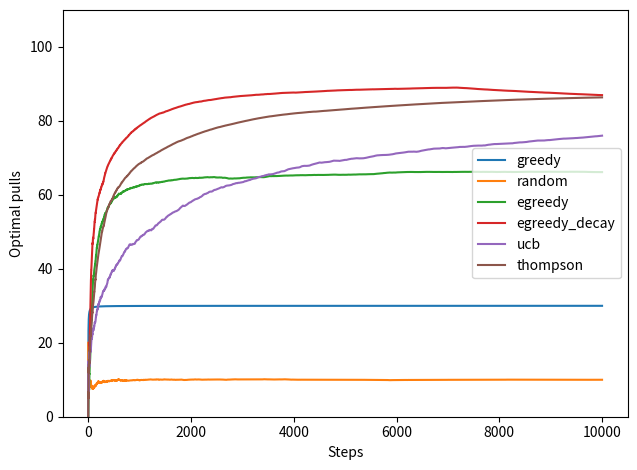

This figure's Python source:
import numpy as np
import matplotlib.pyplot as plt
import math
number_of_bandits=10
number_of_arms=10
number_of_pulls=10000
epsilon=0.3
min_temp = 0.1
decay_rate=0.999

def pick_arm(q_values,counts,strategy,success,failure):
	global epsilon
	if strategy=="random":
		return np.random.randint(0,len(q_values))

	if strategy=="greedy":
		best_arms_value = np.max(q_values)
		best_arms = np.argwhere(q_values==best_arms_value).flatten()
		return best_arms[np.random.randint(0,len(best_arms))]

	if strategy=="egreedy" or strategy=="egreedy_decay": 
		if  strategy=="egreedy_decay": 
			epsilon=max(epsilon*decay_rate,min_temp)
		if np.random.random() > epsilon:
			best_arms_value = np.max(q_values)
			best_arms = np.argwhere(q_values==best_arms_value).flatten()
			return best_arms[np.random.randint(0,len(best_arms))]
		else:
			return np.random.randint(0,len(q_values))

	if strategy=="ucb":
		total_counts = np.sum(counts)
		q_values_ucb = q_values + np.sqrt(np.reciprocal(counts+0.001)*2*math.log(total_counts+1.0))
		best_arms_value = np.max(q_values_ucb)
		best_arms = np.argwhere(q_values_ucb==best_arms_value).flatten()
		return best_arms[np.random.randint(0,len(best_arms))]

	if strategy=="thompson":
		sample_means = np.zeros(len(counts))
		for i in range(len(counts)):
			sample_means[i]=np.random.beta(success[i]+1,failure[i]+1)
		return np.argmax(sample_means)


fig = plt.figure()
ax = fig.add_subplot(111)
for st in ["greedy","random","egreedy","egreedy_decay","ucb","thompson"]:

	best_arm_counts = np.zeros((number_of_bandits,number_of_pulls))

	for i in range(number_of_bandits):
		arm_means = np.random.rand(number_of_arms)
		best_arm = np.argmax(arm_means)

		q_values = np.zeros(number_of_arms)
		counts = np.zeros(number_of_arms)
		success=np.zeros(number_of_arms)
		failure=np.zeros(number_of_arms)

		for j in range(number_of_pulls):
			a = pick_arm(q_values,counts,st,success,failure)

			reward = np.random.binomial(1,arm_means[a])
			counts[a]+=1.0
			q_values[a]+= (reward-q_values[a])/counts[a]

			success[a]+=reward
			failure[a]+=(1-reward)
			best_arm_counts[i][j] = counts[best_arm]*100.0/(j+1)
		epsilon=0.3


	ys = np.mean(best_arm_counts,axis=0)
	xs = range(len(ys))
	ax.plot(xs, ys,label = st)

plt.xlabel('Steps')
plt.ylabel('Optimal pulls')

plt.tight_layout()
plt.legend()
plt.ylim((0,110))
plt.show()        